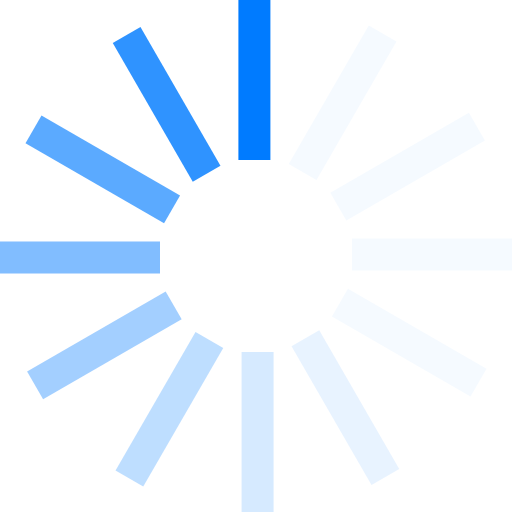
t = 0.00 s
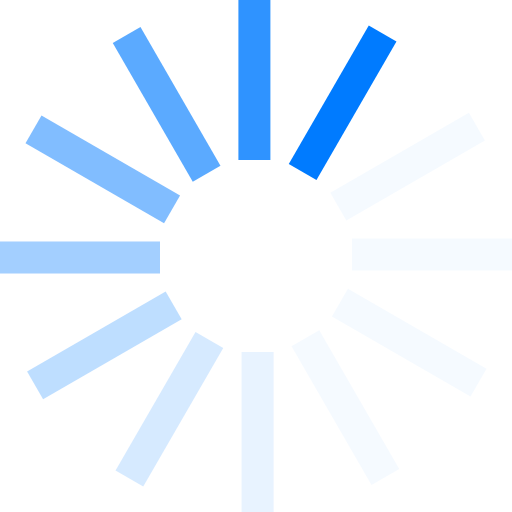
t = 0.12 s
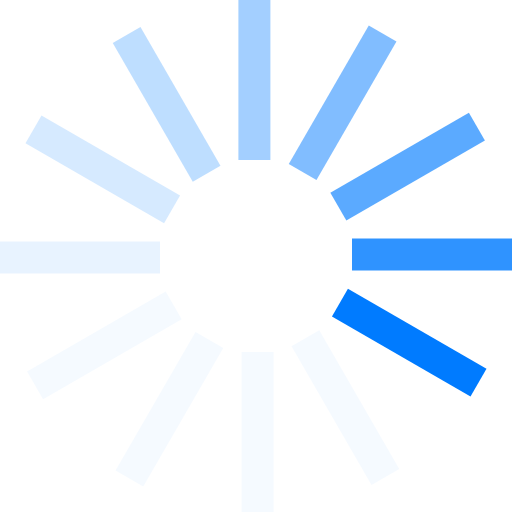
t = 0.25 s
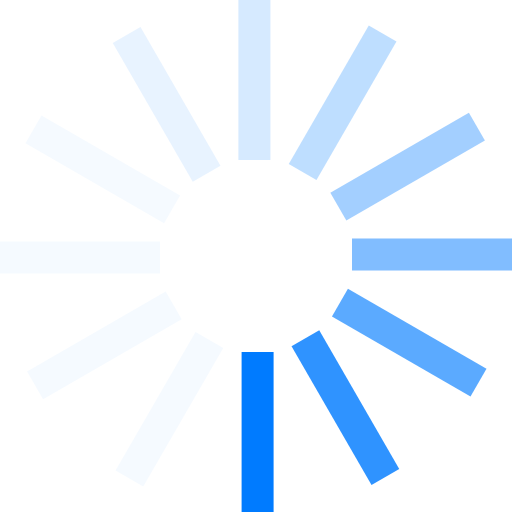
t = 0.36 s
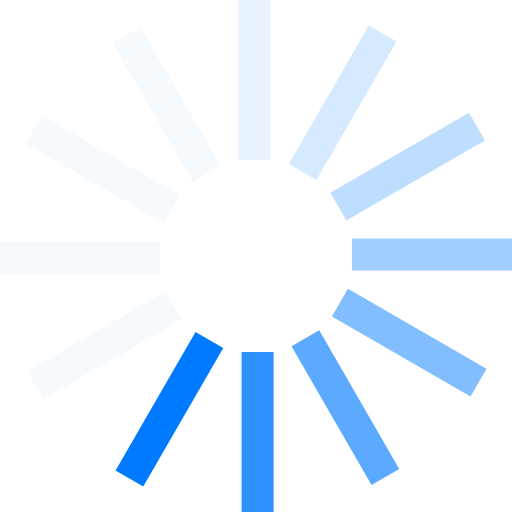
t = 0.48 s
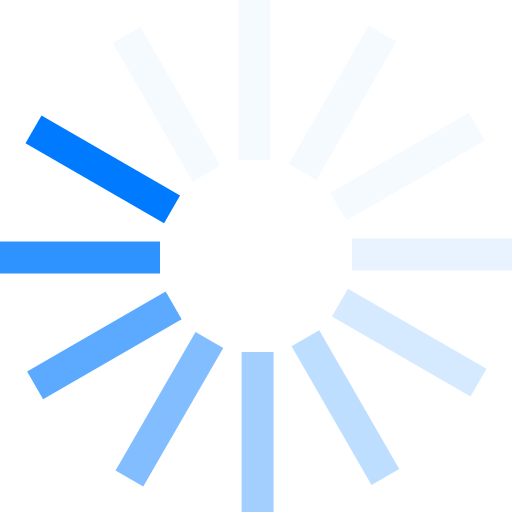
t = 0.61 s

The animated SVG that drew these frames (rendered in a browser with its animation timeline set to each time). Animation: 1 SMIL element (animateTransform=1); one cycle of 0.72 s, repeats indefinitely.

<?xml version="1.0" encoding="UTF-8" standalone="no"?><svg xmlns:svg="http://www.w3.org/2000/svg" xmlns="http://www.w3.org/2000/svg" xmlns:xlink="http://www.w3.org/1999/xlink" version="1.0" width="64px" height="64px" viewBox="0 0 128 128" xml:space="preserve"><g><path d="M59.6 0h8v40h-8V0z" fill="#007bff" fill-opacity="1"/><path d="M59.6 0h8v40h-8V0z" fill="#cce5ff" fill-opacity="0.2" transform="rotate(30 64 64)"/><path d="M59.6 0h8v40h-8V0z" fill="#cce5ff" fill-opacity="0.2" transform="rotate(60 64 64)"/><path d="M59.6 0h8v40h-8V0z" fill="#cce5ff" fill-opacity="0.2" transform="rotate(90 64 64)"/><path d="M59.6 0h8v40h-8V0z" fill="#cce5ff" fill-opacity="0.2" transform="rotate(120 64 64)"/><path d="M59.6 0h8v40h-8V0z" fill="#b2d7ff" fill-opacity="0.3" transform="rotate(150 64 64)"/><path d="M59.6 0h8v40h-8V0z" fill="#99caff" fill-opacity="0.4" transform="rotate(180 64 64)"/><path d="M59.6 0h8v40h-8V0z" fill="#7fbdff" fill-opacity="0.5" transform="rotate(210 64 64)"/><path d="M59.6 0h8v40h-8V0z" fill="#66b0ff" fill-opacity="0.6" transform="rotate(240 64 64)"/><path d="M59.6 0h8v40h-8V0z" fill="#4ca2ff" fill-opacity="0.7" transform="rotate(270 64 64)"/><path d="M59.6 0h8v40h-8V0z" fill="#3395ff" fill-opacity="0.8" transform="rotate(300 64 64)"/><path d="M59.6 0h8v40h-8V0z" fill="#1988ff" fill-opacity="0.9" transform="rotate(330 64 64)"/><animateTransform attributeName="transform" type="rotate" values="0 64 64;30 64 64;60 64 64;90 64 64;120 64 64;150 64 64;180 64 64;210 64 64;240 64 64;270 64 64;300 64 64;330 64 64" calcMode="discrete" dur="720ms" repeatCount="indefinite"></animateTransform></g></svg>
